Dataset: data (GitHub, HeNeos/Yu-Gi-Oh-Card-Type-Recognition). Classes: effect card, fusion card, link card, normal card, pendulum card, spells card, synchro card, traps card, XYZ card.

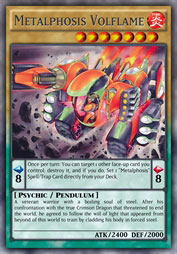
Label: pendulum card

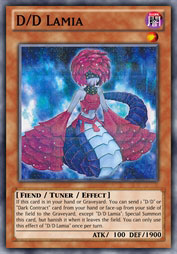
Label: effect card

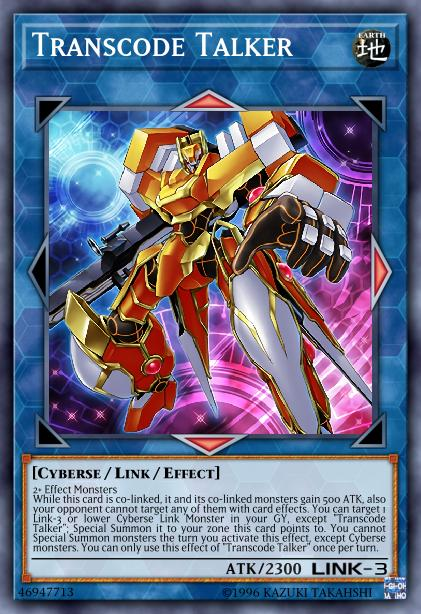
Label: link card

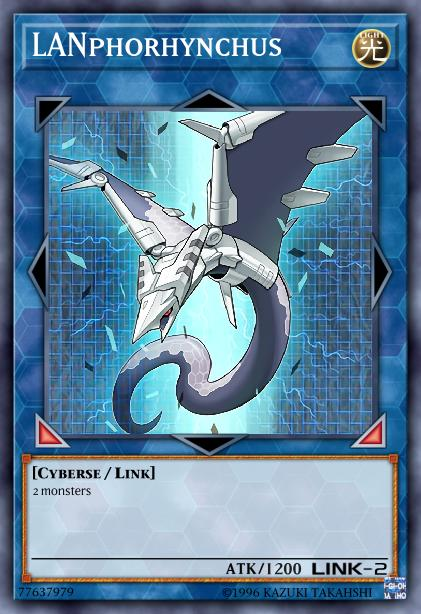
Label: link card

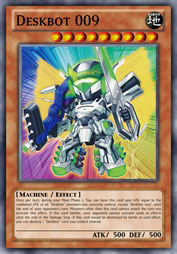
Label: effect card

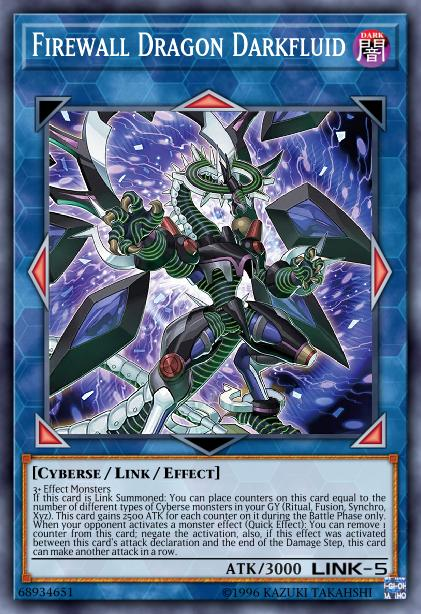
Label: link card
